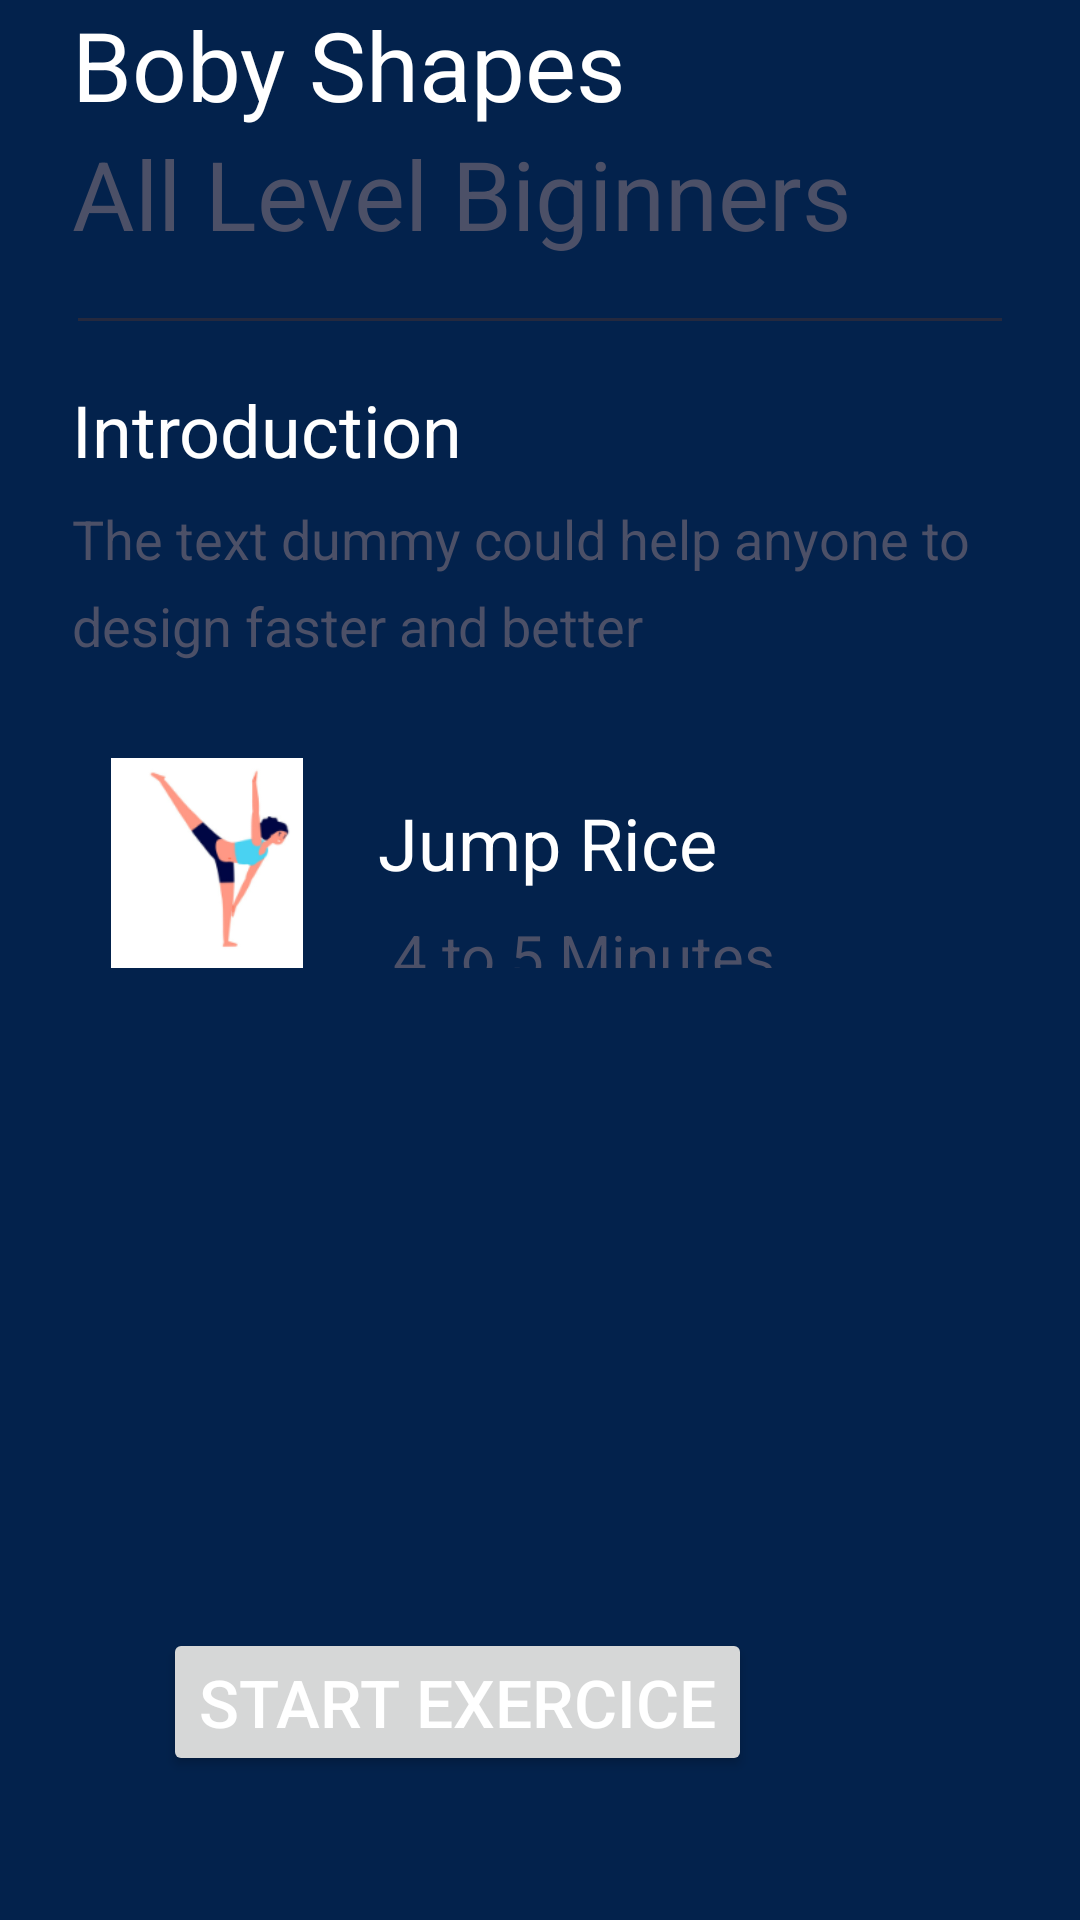

Produce the Android XML layout that renders to this screen, including the resource entries it uses.
<!-- AndroidManifest.xml: application theme Theme.AichaFF -->
<!-- res/layout/activity_main2.xml -->
<?xml version="1.0" encoding="utf-8"?>
<androidx.constraintlayout.widget.ConstraintLayout xmlns:android="http://schemas.android.com/apk/res/android"
    xmlns:app="http://schemas.android.com/apk/res-auto"
    xmlns:tools="http://schemas.android.com/tools"
    android:layout_width="match_parent"
    android:layout_height="match_parent"
    android:background="#03224c"
    tools:context=".MainActivity2">

    <TextView
        android:id="@+id/titlepage"
        android:layout_width="wrap_content"
        android:layout_height="wrap_content"
        android:layout_marginStart="24dp"

        android:layout_marginBottom="297dp"
        android:lineSpacingExtra="8dp"
        android:text="Boby Shapes"

        android:textAlignment="center"
        android:textColor="#FFFFFF"

        android:textSize="32sp"
        app:layout_constraintBottom_toTopOf="@+id/imageView"
        app:layout_constraintStart_toStartOf="parent"
        app:layout_constraintTop_toTopOf="parent"
        tools:ignore="NotSibling,UnknownId" />

    <TextView
        android:id="@+id/subtitlepage"
        android:layout_width="wrap_content"
        android:layout_height="wrap_content"
        android:layout_marginStart="24dp"

        android:lineSpacingExtra="8dp"
        android:text="All Level Biginners"
        android:textAlignment="center"

        android:textColor="#4C5067"
        android:textSize="32sp"

        app:layout_constraintStart_toStartOf="parent"
        app:layout_constraintTop_toBottomOf="@+id/titlepage" />


    <View
        android:id="@+id/divpage"

        android:layout_width="match_parent"
        android:layout_height="1dp"
        android:layout_marginStart="26dp"
        android:layout_marginTop="20dp"
        android:layout_marginEnd="26dp"

        android:background="#25293E"
        app:layout_constraintEnd_toEndOf="parent"
        app:layout_constraintStart_toStartOf="parent"
        app:layout_constraintTop_toBottomOf="@+id/subtitlepage" />


    <TextView
        android:id="@+id/intropage"
        android:layout_width="wrap_content"
        android:layout_height="wrap_content"
        android:layout_marginStart="24dp"
        android:layout_marginTop="20dp"

        android:lineSpacingExtra="8dp"
        android:text="Introduction"


        android:textColor="#FFFFFF"
        android:textSize="24sp"

        app:layout_constraintStart_toStartOf="parent"
        app:layout_constraintTop_toBottomOf="@+id/divpage" />

    <TextView
        android:id="@+id/subintropage"
        android:layout_width="300dp"
        android:layout_height="wrap_content"
        android:layout_marginStart="24dp"
        android:layout_marginTop="8dp"

        android:lineSpacingExtra="8dp"
        android:text="The text dummy could help anyone to design faster and better"


        android:textColor="#4C5067"
        android:textSize="18sp"

        app:layout_constraintStart_toStartOf="parent"
        app:layout_constraintTop_toBottomOf="@+id/intropage" />


    <Button
        android:id="@+id/btn_exercise"
        android:layout_width="wrap_content"
        android:layout_height="wrap_content"
        android:layout_marginBottom="48dp"
        android:text="Start Exercice"
        android:textAlignment="center"
        android:textColor="#FFFFFF"
        android:textSize="22sp"
        app:layout_constraintBottom_toBottomOf="parent"
        app:layout_constraintEnd_toEndOf="parent"
        app:layout_constraintHorizontal_bias="0.331"
        app:layout_constraintStart_toStartOf="parent" />

    <LinearLayout
        android:id="@+id/fitnone"
        android:layout_width="match_parent"
        android:layout_height="wrap_content"
        android:layout_marginStart="24dp"
        android:layout_marginTop="32dp"
        android:layout_marginEnd="8dp"
        android:orientation="horizontal"
        app:layout_constraintEnd_toEndOf="parent"
        app:layout_constraintStart_toStartOf="parent"
        app:layout_constraintTop_toBottomOf="@+id/subintropage"
        tools:ignore="MissingConstraints">

        <ImageView
            android:layout_width="90dp"
            android:layout_height="70dp"
            android:src="@drawable/fitpicon"
            tools:ignore="MissingConstraints"
            tools:layout_editor_absoluteX="16dp"
            tools:layout_editor_absoluteY="235dp" />

        <LinearLayout
            android:layout_width="match_parent"
            android:layout_height="match_parent"
            android:layout_marginLeft="12dp"
            android:layout_marginTop="8dp"
            android:orientation="vertical"
            tools:layout_editor_absoluteX="81dp"
            tools:layout_editor_absoluteY="4dp">

            <TextView
                android:id="@+id/fitonetitle"
                android:layout_width="wrap_content"
                android:layout_height="wrap_content"
                android:layout_marginTop="4dp"
                android:text="Jump Rice"
                android:textColor="#FFFFFF"
                android:textSize="24sp"
                tools:ignore="MissingConstraints" />

            <TextView
                android:id="@+id/fitonedesc"
                android:layout_width="wrap_content"
                android:layout_height="wrap_content"
                android:layout_marginTop="8dp"
                android:text=" 4 to 5 Minutes"
                android:textColor="#4C5067"
                android:textSize="20sp"
                tools:ignore="MissingConstraints" />
        </LinearLayout>
    </LinearLayout>



</androidx.constraintlayout.widget.ConstraintLayout>
<!-- resources referenced by this layout -->
<resources>
  <!-- drawable fitpicon: png bitmap (drawable, 9026 bytes) -->
  <style name="Theme.AichaFF" parent="Theme.MaterialComponents.DayNight.DarkActionBar">
          
          <item name="colorPrimary">@color/purple_500</item>
          <item name="colorPrimaryVariant">@color/purple_700</item>
          <item name="colorOnPrimary">@color/white</item>
          
          <item name="colorSecondary">@color/teal_200</item>
          <item name="colorSecondaryVariant">@color/teal_700</item>
          <item name="colorOnSecondary">@color/black</item>
          
          <item name="android:statusBarColor" tools:targetApi="l">?attr/colorPrimaryVariant</item>
          
      </style>
  <!-- not gathered from this repository: default colours our renderer supplied (Android Studio template values) -->
  <color name="purple_500">#FF6200EE</color>
  <color name="purple_700">#FF3700B3</color>
  <color name="teal_200">#FF03DAC5</color>
  <color name="teal_700">#FF018786</color>
  <color name="black">#FF000000</color>
  <color name="white">#FFFFFFFF</color>
</resources>
